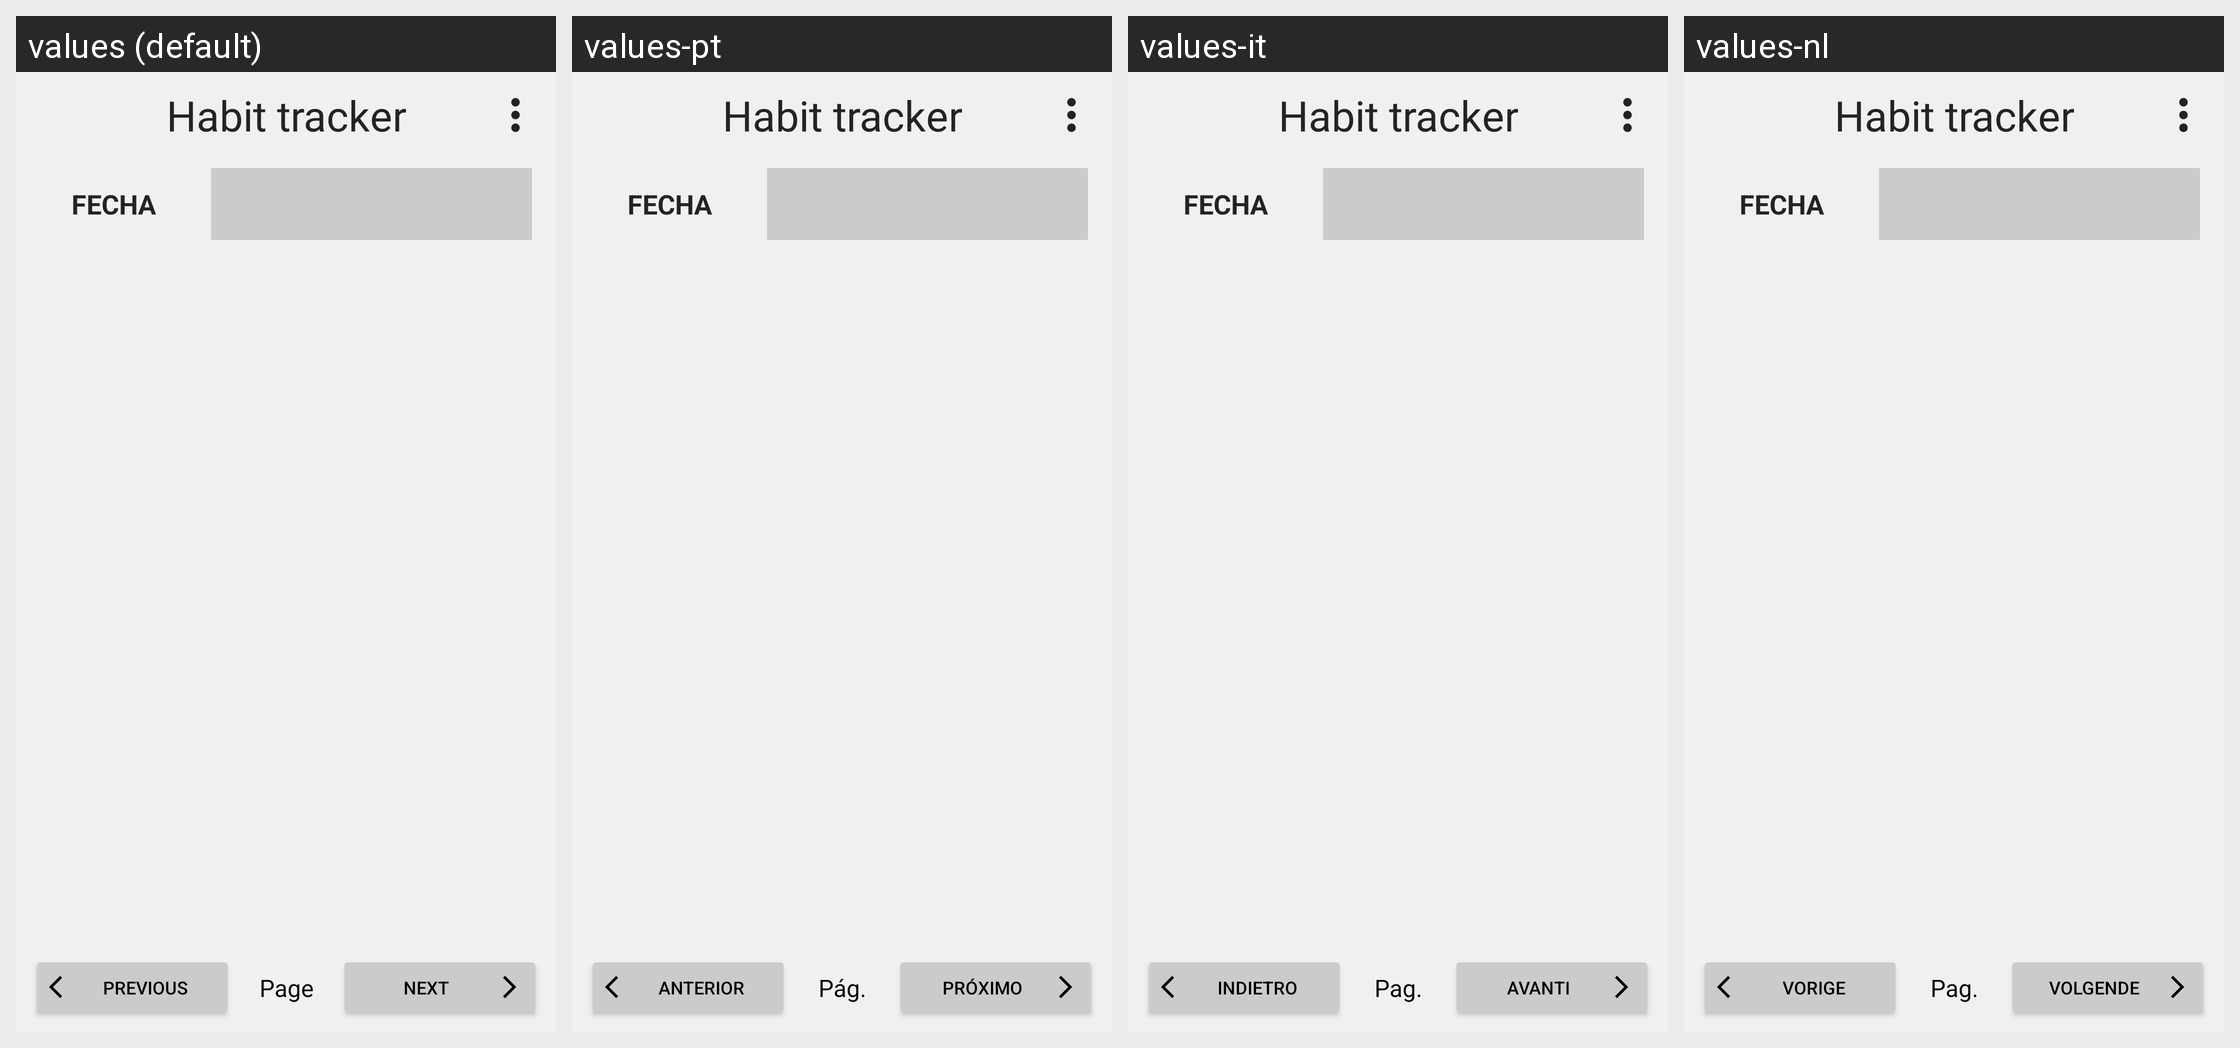

This grid shows one Android layout under several languages. Give, for every string resource on the screen, its name, the default text and each shown locale's text.
Android screen res/layout/activity_main.xml rendered under 4 locales, left to right: values (default), values-pt, values-it, values-nl. Device: Nexus 5 (rendered at 1080×1920; each locale shown at half size, 540×960, under a caption strip naming it); theme Theme.Habits.
Other locales in the repository, not shown: values-de, values-es, values-fr.
Strings drawn on this screen, with the default value and each locale's value (text and hints the layout hard-codes, and strings that could not be matched under every locale, appear in the picture but are not listed):

anterior
  values: Previous
  values-pt: Anterior
  values-it: Indietro
  values-nl: Vorige

pagina_num
  values: Page %1$s
  values-pt: Pág. %1$s
  values-it: Pag. %1$s
  values-nl: Pag. %1$s

siguiente
  values: Next
  values-pt: Próximo
  values-it: Avanti
  values-nl: Volgende
